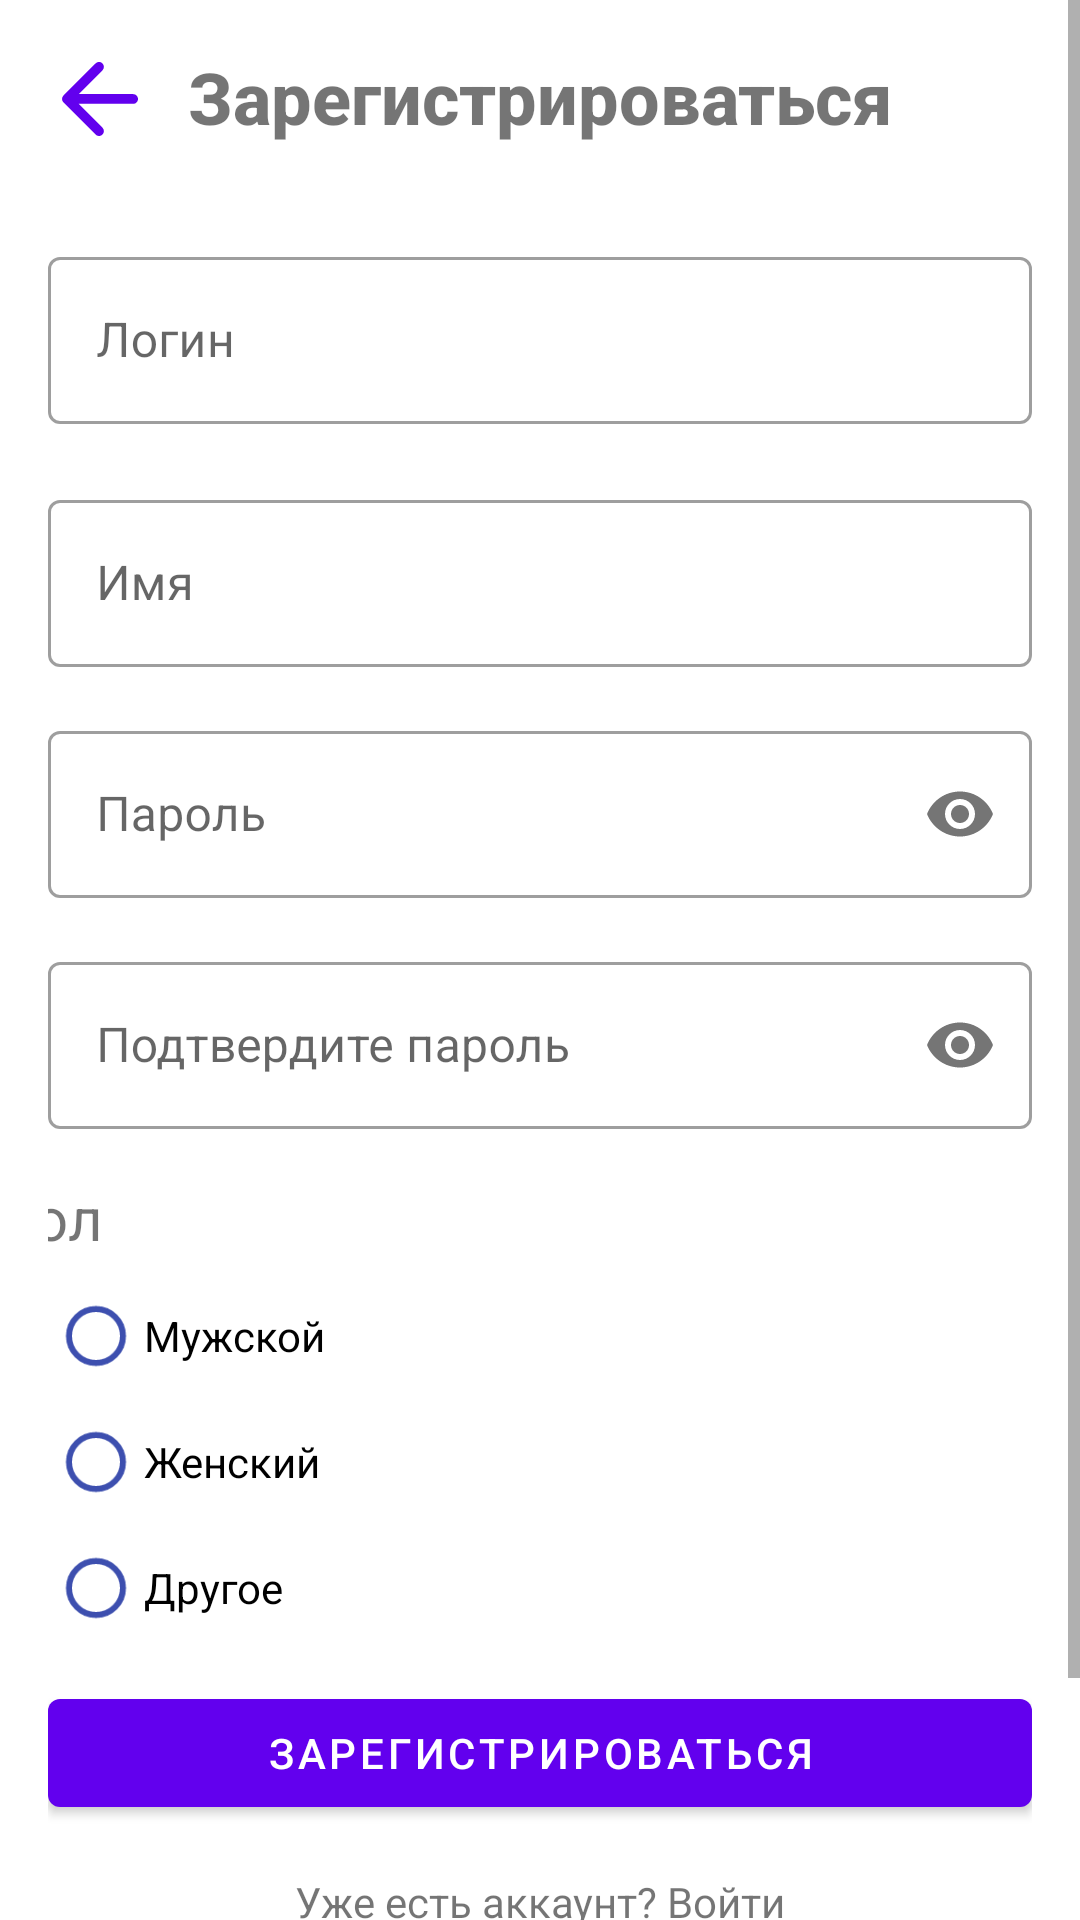

The Android layout XML behind this screen, and the referenced resources:
<!-- AndroidManifest.xml: application theme Theme.Activity -->
<!-- res/layout/activity_registration.xml -->
<?xml version="1.0" encoding="utf-8"?>
<ScrollView xmlns:android="http://schemas.android.com/apk/res/android"
    xmlns:app="http://schemas.android.com/apk/res-auto"
    xmlns:tools="http://schemas.android.com/tools"
    android:layout_width="match_parent"
    android:layout_height="match_parent"
    android:fillViewport="true"
    tools:context=".RegistrationActivity">

    <androidx.constraintlayout.widget.ConstraintLayout
        android:layout_width="match_parent"
        android:layout_height="wrap_content"
        android:padding="16dp">

        <TextView
            android:id="@+id/title"
            android:layout_width="wrap_content"
            android:layout_height="wrap_content"
            android:text="@string/register_title"
            android:textSize="24sp"
            android:textStyle="bold"
            android:fontFamily="sans-serif-medium"
            app:layout_constraintTop_toTopOf="parent"
            app:layout_constraintStart_toStartOf="parent"
            app:layout_constraintEnd_toEndOf="parent" />

        <com.google.android.material.textfield.TextInputLayout
            android:id="@+id/nameInput"
            android:layout_width="match_parent"
            android:layout_height="wrap_content"
            android:layout_marginTop="32dp"
            app:layout_constraintTop_toBottomOf="@+id/title"
            app:layout_constraintStart_toStartOf="parent"
            app:layout_constraintEnd_toEndOf="parent">

            <com.google.android.material.textfield.TextInputEditText
                android:layout_width="match_parent"
                android:layout_height="wrap_content"
                android:hint="@string/login"
                android:inputType="textPersonName" />
        </com.google.android.material.textfield.TextInputLayout>

        <com.google.android.material.textfield.TextInputLayout
            android:id="@+id/emailInput"
            android:layout_width="match_parent"
            android:layout_height="wrap_content"
            android:layout_marginTop="20dp"
            app:layout_constraintEnd_toEndOf="parent"
            app:layout_constraintHorizontal_bias="1.0"
            app:layout_constraintStart_toStartOf="parent"
            app:layout_constraintTop_toBottomOf="@id/nameInput">

            <com.google.android.material.textfield.TextInputEditText
                android:layout_width="match_parent"
                android:layout_height="wrap_content"
                android:hint="@string/name"
                android:inputType="textEmailAddress" />
        </com.google.android.material.textfield.TextInputLayout>

        <com.google.android.material.textfield.TextInputLayout
            android:id="@+id/passwordInput"
            android:layout_width="match_parent"
            android:layout_height="wrap_content"
            android:layout_marginTop="16dp"
            app:layout_constraintTop_toBottomOf="@id/emailInput"
            app:layout_constraintStart_toStartOf="parent"
            app:layout_constraintEnd_toEndOf="parent"
            app:passwordToggleEnabled="true">

            <com.google.android.material.textfield.TextInputEditText
                android:layout_width="match_parent"
                android:layout_height="wrap_content"
                android:hint="@string/password"
                android:inputType="textPassword" />
        </com.google.android.material.textfield.TextInputLayout>

        <com.google.android.material.textfield.TextInputLayout
            android:id="@+id/confirmPasswordInput"
            android:layout_width="match_parent"
            android:layout_height="wrap_content"
            android:layout_marginTop="16dp"
            app:layout_constraintTop_toBottomOf="@id/passwordInput"
            app:layout_constraintStart_toStartOf="parent"
            app:layout_constraintEnd_toEndOf="parent"
            app:passwordToggleEnabled="true">

            <com.google.android.material.textfield.TextInputEditText
                android:layout_width="match_parent"
                android:layout_height="wrap_content"
                android:hint="@string/pass_confirm"
                android:inputType="textPassword" />
        </com.google.android.material.textfield.TextInputLayout>

        <com.google.android.material.button.MaterialButton
            android:id="@+id/registerButton"
            android:layout_width="match_parent"
            android:layout_height="wrap_content"
            android:layout_marginTop="8dp"
            android:text="@string/register_title"
            app:layout_constraintEnd_toEndOf="parent"
            app:layout_constraintHorizontal_bias="0.0"
            app:layout_constraintStart_toStartOf="parent"
            app:layout_constraintTop_toBottomOf="@+id/radioGroup"
            tools:ignore="MissingConstraints" />

        <TextView
            android:id="@+id/loginPrompt"
            android:layout_width="wrap_content"
            android:layout_height="wrap_content"
            android:layout_marginTop="16dp"
            android:text="@string/have_acc"
            app:layout_constraintTop_toBottomOf="@id/registerButton"
            app:layout_constraintStart_toStartOf="parent"
            app:layout_constraintEnd_toEndOf="parent" />

        <ImageView
            android:id="@+id/imageView"
            android:layout_width="26dp"
            android:layout_height="26dp"
            android:layout_marginStart="4dp"
            android:layout_marginTop="4dp"
            app:layout_constraintStart_toStartOf="parent"
            app:layout_constraintTop_toTopOf="parent"
            app:srcCompat="@drawable/ic_back" />

        <TextView
            android:id="@+id/textView2"
            android:layout_width="367dp"
            android:layout_height="32dp"
            android:layout_marginTop="16dp"
            android:text="@string/gender"
            android:textSize="20sp"
            app:layout_constraintEnd_toEndOf="parent"
            app:layout_constraintHorizontal_bias="0.498"
            app:layout_constraintStart_toStartOf="parent"
            app:layout_constraintTop_toBottomOf="@+id/confirmPasswordInput" />

        <RadioGroup
            android:id="@+id/radioGroup"
            android:layout_width="304dp"
            android:layout_height="128dp"
            app:layout_constraintStart_toStartOf="parent"
            app:layout_constraintTop_toBottomOf="@+id/textView2">

            <RadioButton
                android:id="@+id/radioButton3"
                android:layout_width="172dp"
                android:layout_height="42dp"
                android:buttonTint="#3D4FAF"
                android:text="@string/male" />

            <RadioButton
                android:id="@+id/radioButton4"
                android:layout_width="172dp"
                android:layout_height="42dp"

                android:buttonTint="#3D4FAF"
                android:text="@string/female" />

            <RadioButton
                android:id="@+id/radioButton5"
                android:layout_width="172dp"
                android:layout_height="42dp"
                android:buttonTint="#3D4FAF"
                android:text="@string/another" />

        </RadioGroup>

        <TextView
            android:id="@+id/privacyTextView"
            android:layout_width="350dp"
            android:layout_height="65dp"
            android:layout_marginTop="8dp"
            android:text="@string/politics"
            android:textAlignment="center"
            app:layout_constraintEnd_toEndOf="parent"
            app:layout_constraintStart_toStartOf="parent"
            app:layout_constraintTop_toBottomOf="@+id/loginPrompt" />

    </androidx.constraintlayout.widget.ConstraintLayout>
</ScrollView>
<!-- resources referenced by this layout -->
<resources>
  <!-- drawable ic_back (drawable) -->
  <vector xmlns:android="http://schemas.android.com/apk/res/android"
      android:width="24dp"
      android:height="24dp"
      android:viewportWidth="16"
      android:viewportHeight="16">
      <path
          android:fillColor="@color/purple_500"
          android:pathData="M15 6.99997H3.83L8.71 2.11997C9.1 1.72997 9.1 1.08997 8.71 0.699971C8.32 0.309971 7.69 0.309971 7.3 0.699971L0.709996 7.28997C0.319996 7.67997 0.319996 8.30997 0.709996 8.69997L7.3 15.29C7.69 15.68 8.32 15.68 8.71 15.29C9.1 14.9 9.1 14.27 8.71 13.88L3.83 8.99997H15C15.55 8.99997 16 8.54997 16 7.99997C16 7.44997 15.55 6.99997 15 6.99997Z"/>
  </vector>
  <string name="another">Другое</string>
  <string name="female">Женский</string>
  <string name="gender">Пол</string>
  <string name="have_acc">Уже есть аккаунт? Войти</string>
  <string name="login">Логин</string>
  <string name="male">Мужской</string>
  <string name="name">Имя</string>
  <string name="pass_confirm">Подтвердите пароль</string>
  <string name="password">Пароль</string>
  <string name="politics">Нажимая на кнопку, вы соглашаетесь с политикой конфиденциальности и обработки персональных данных, а также принимаете пользовательское соглашение</string>
  <string name="register_title">Зарегистрироваться</string>
  <style name="Theme.Activity" parent="Theme.MaterialComponents.DayNight.NoActionBar">
          <item name="colorPrimary">@color/purple_500</item>
          <item name="colorPrimaryVariant">@color/purple_700</item>
          <item name="colorOnPrimary">@color/white</item>
          <item name="colorSecondary">@color/teal_200</item>
          <item name="colorSecondaryVariant">@color/teal_700</item>
          <item name="colorOnSecondary">@color/black</item>
          <item name="android:statusBarColor">?attr/colorPrimaryVariant</item>
  
          
          <item name="textInputStyle">@style/Widget.MaterialComponents.TextInputLayout.OutlinedBox</item>
          <item name="materialButtonStyle">@style/Widget.MaterialComponents.Button</item>
      </style>
  <color name="purple_500">#FF6200EE</color>
  <color name="purple_700">#FF3700B3</color>
  <color name="white">#FFFFFFFF</color>
  <color name="teal_200">#FF03DAC5</color>
  <color name="teal_700">#FF018786</color>
  <color name="black">#FF000000</color>
</resources>
